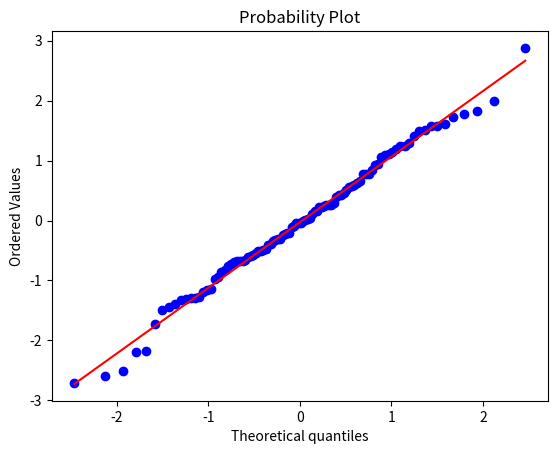

Here is the Python script that generated this plot:
# distribuição normal
from scipy import stats
from scipy.stats import norm
import matplotlib.pyplot as plt

# media = 8 dp = 2, objeto < 6?
norm.cdf(6, 8, 2)

# media = 8 dp = 2, objeto > 6?
norm.sf(6, 8, 2)
# or 
1 - norm.cdf(6, 8, 2)

# media = 8, dp = 2, objeto < 6 ou objeto > 10
norm.cdf(6, 8, 2) + norm.sf(10, 8, 2)

# qual a chance de tirar objeto < 10 e mais que 8
norm.sf(8, 8, 2) - norm.sf(10, 8, 2)
# ou
norm.cdf(10, 8, 2) - norm.cdf(8, 8, 2)

# gerando distribuição normal
x = norm.rvs(size = 100)
x

# visualizando
stats.probplot(x, plot = plt)

# tete de shapiro
stats.shapiro(x)